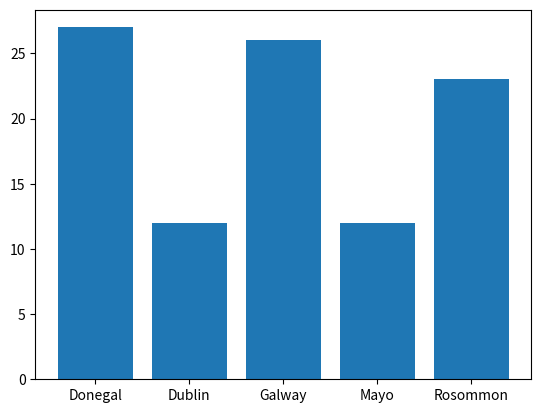

Here is the Python script that generated this plot:
# countiesPlot.py
# Author: Robert O'Brien-Monk
# list of counties, making some appear more than others
# data in a pie chart or a bar chart

import numpy as np
import matplotlib.pyplot as plt

# make the array of occurences
possibleCounties = ['Mayo', 'Galway', 'Rosommon', 'Dublin','Donegal']

# pick 100 of possible counties with the frequence set in p 
counties = np.random.choice(possibleCounties , p=[0.1, 0.3, 0.2, 0.12, 0.28 ], size=(100))

# the number of occurences of each county
# this returns a tuple of the unique values and how many times they appear 
unique, counts = np.unique(counties, return_counts=True)

# pie chart of counties generated
#plt.pie(counts, labels = unique)
#plt.show()

# bar chart of counties generated
plt.bar(unique, counts)
plt.show()